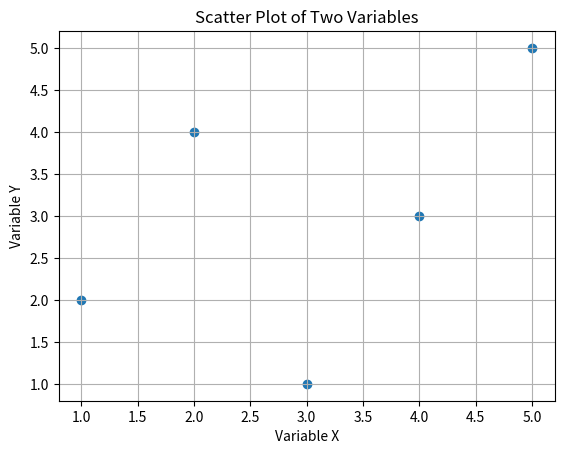

Python code for this plot:
import matplotlib.pyplot as plt

# Sample data
x = [1, 2, 3, 4, 5]
y = [2, 4, 1, 3, 5]

# Create scatter plot
plt.scatter(x, y)
plt.title('Scatter Plot of Two Variables')
plt.xlabel('Variable X')
plt.ylabel('Variable Y')
plt.grid(True)
plt.show()
